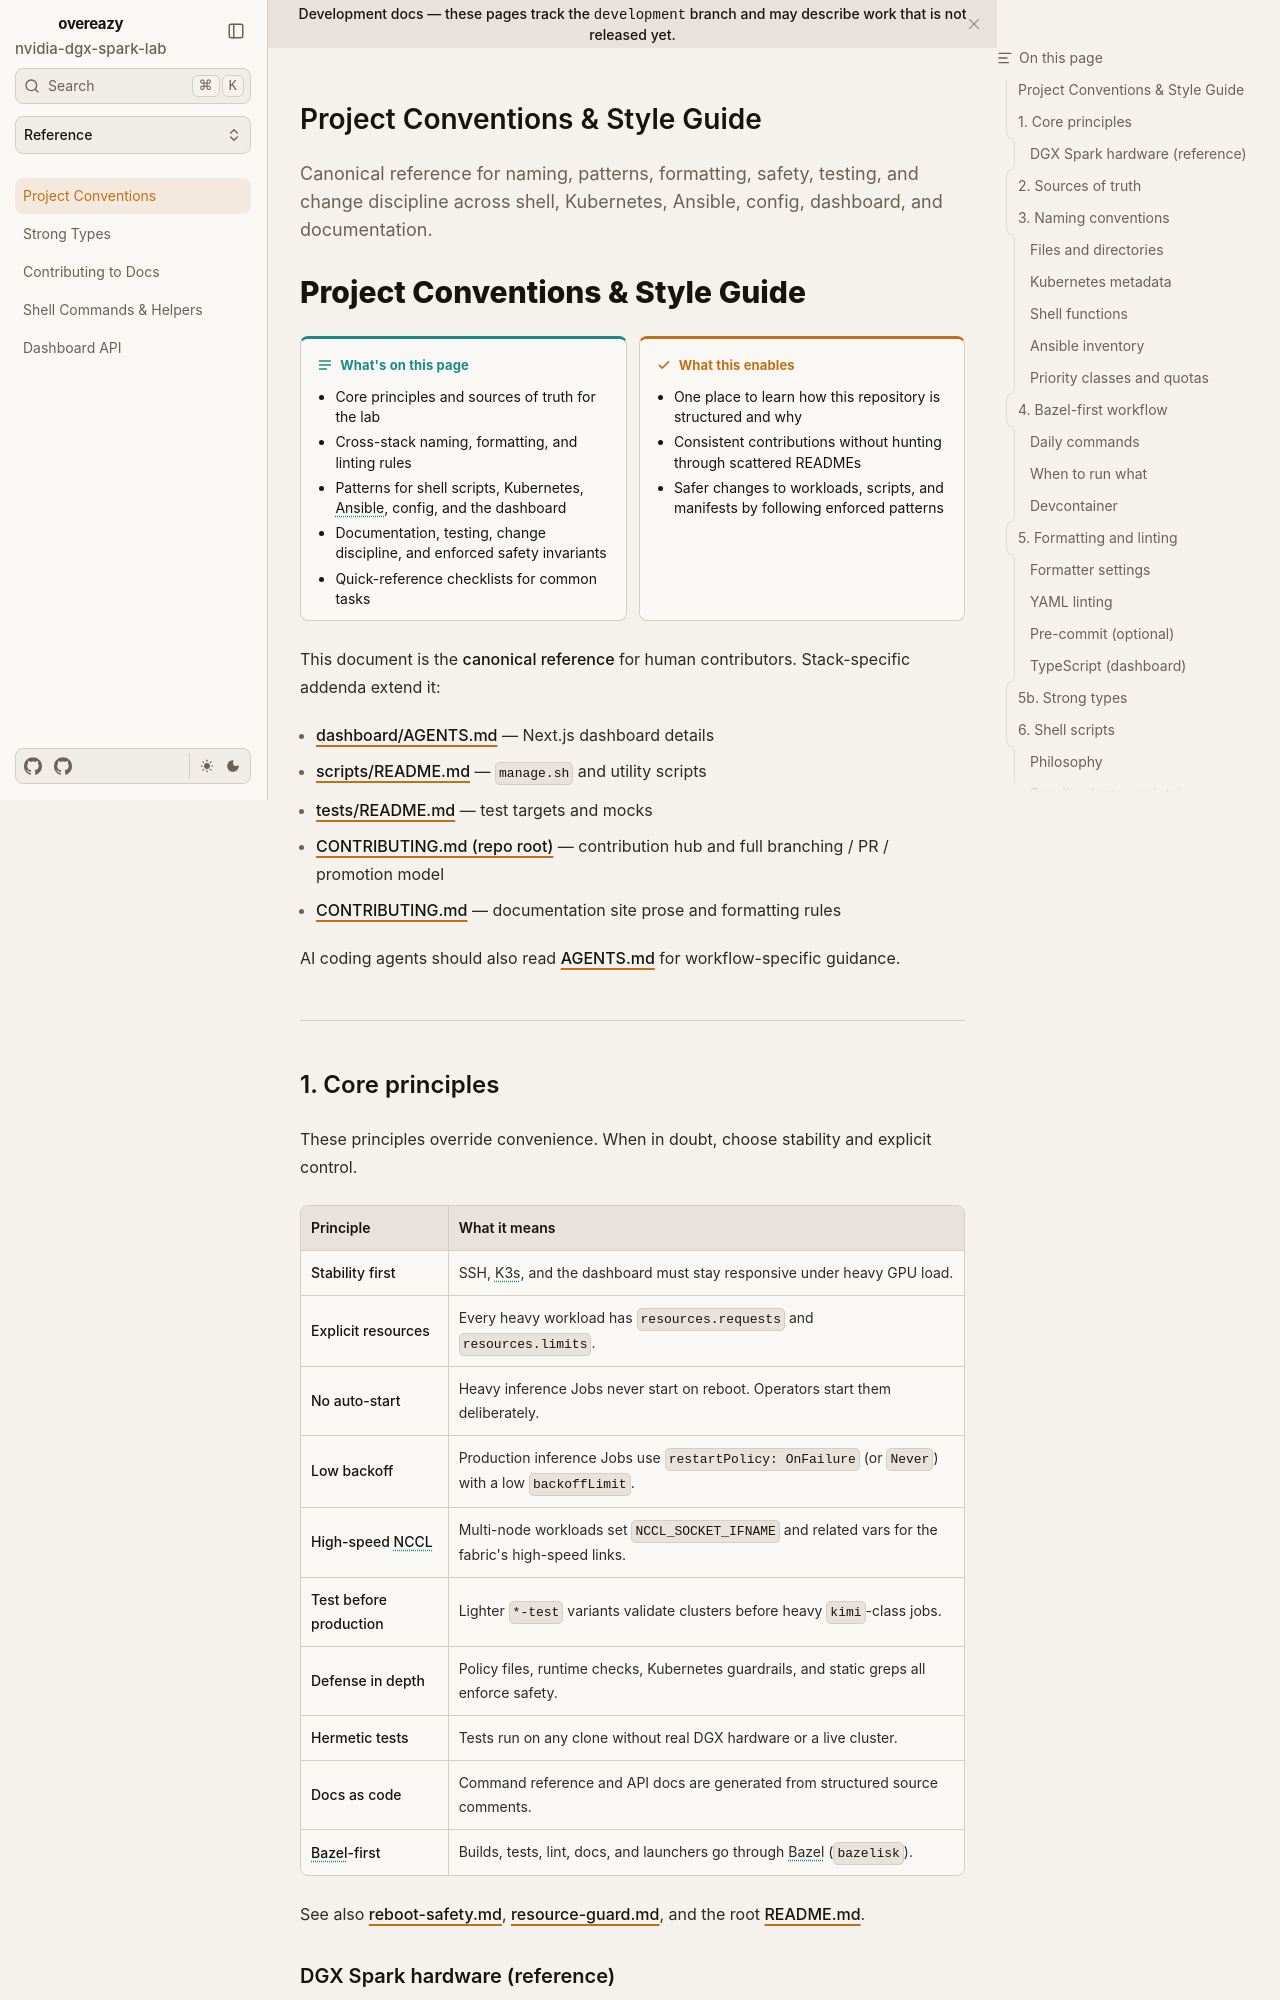

repository: toxicoder/nvidia-dgx-spark-lab · page: development/project-conventions/index.html · generator: mkdocs

---
title: Project Conventions & Style Guide
description: Canonical reference for naming, patterns, formatting, safety, testing, and change discipline across shell, Kubernetes, Ansible, config, dashboard, and documentation.
tags: [conventions, contributing, safety, bazel, style]
---

# Project Conventions & Style Guide

**What's on this page**

- Core principles and sources of truth for the lab
- Cross-stack naming, formatting, and linting rules
- Patterns for shell scripts, Kubernetes, Ansible, config, and the dashboard
- Documentation, testing, change discipline, and enforced safety invariants
- Quick-reference checklists for common tasks

**What this enables**

- One place to learn how this repository is structured and why
- Consistent contributions without hunting through scattered READMEs
- Safer changes to workloads, scripts, and manifests by following enforced patterns

This document is the **canonical reference** for human contributors. Stack-specific addenda extend it:

- [dashboard/AGENTS.md](https://github.com/toxicoder/nvidia-dgx-spark-lab/blob/main/dashboard/AGENTS.md) — Next.js dashboard details
- [scripts/README.md](https://github.com/toxicoder/nvidia-dgx-spark-lab/blob/main/scripts/README.md) — `manage.sh` and utility scripts
- [tests/README.md](https://github.com/toxicoder/nvidia-dgx-spark-lab/blob/main/tests/README.md) — test targets and mocks
- [CONTRIBUTING.md (repo root)](https://github.com/toxicoder/nvidia-dgx-spark-lab/blob/main/CONTRIBUTING.md) — contribution hub and full branching / PR / promotion model
- [CONTRIBUTING.md](CONTRIBUTING.md) — MkDocs prose and formatting rules

AI coding agents should also read [AGENTS.md](https://github.com/toxicoder/nvidia-dgx-spark-lab/blob/main/AGENTS.md) for workflow-specific guidance.

---
